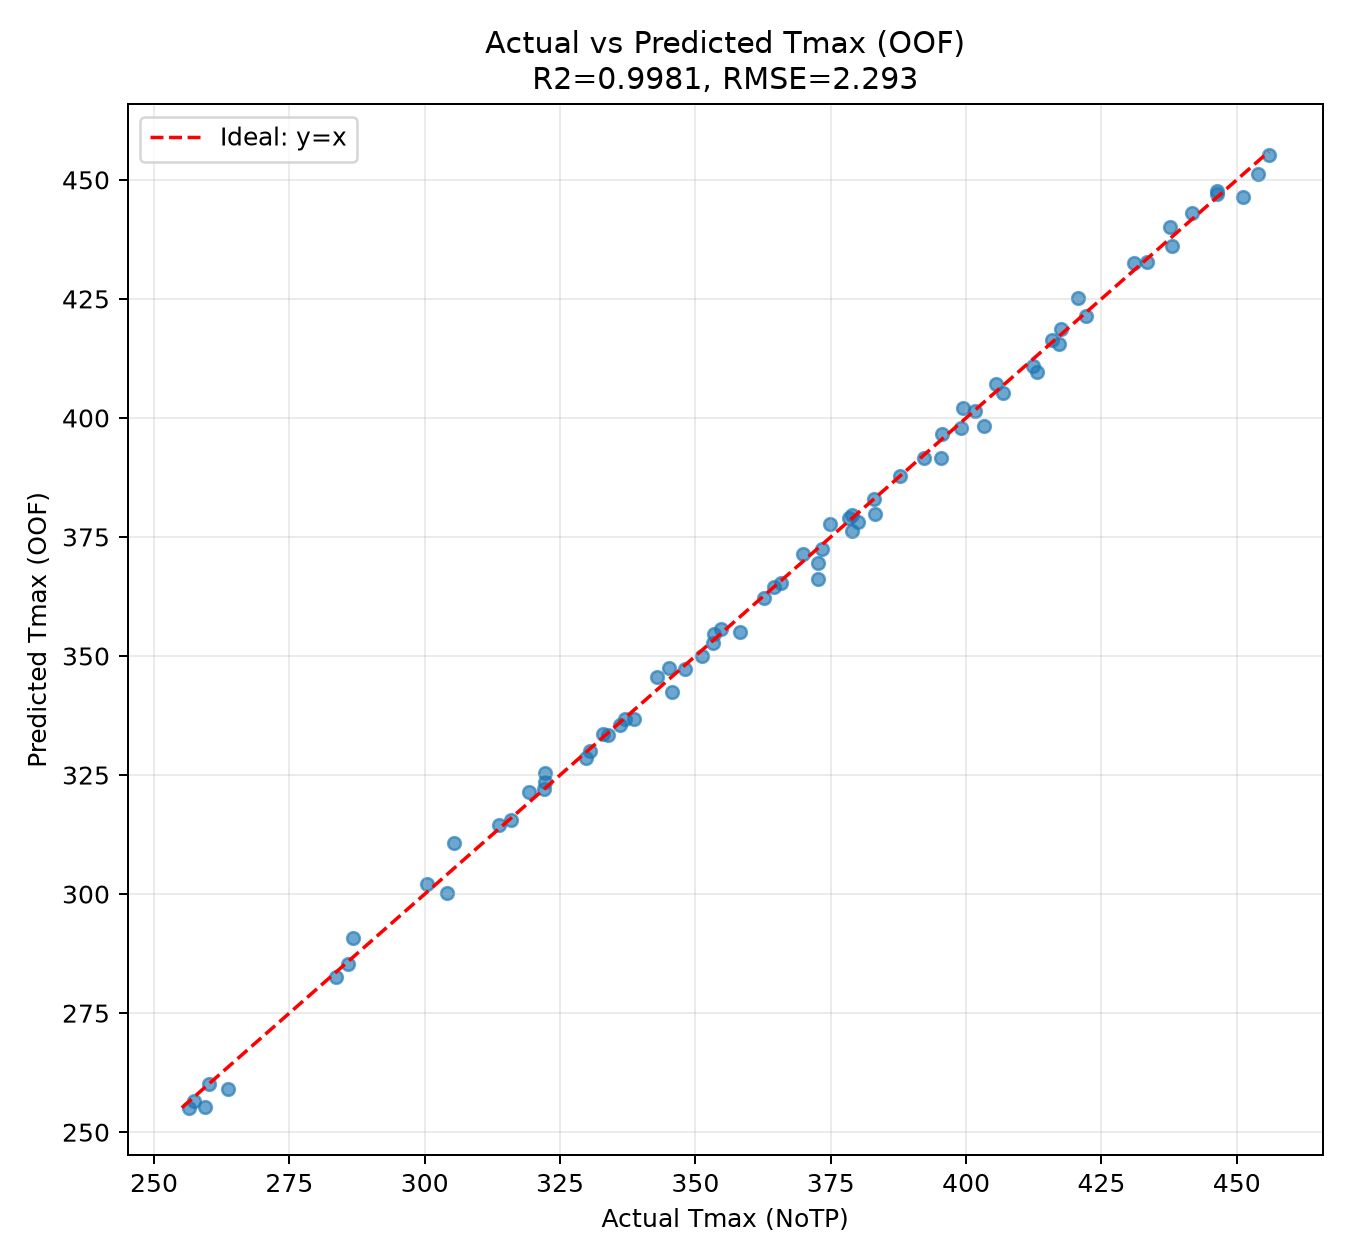

Data behind this chart, as committed beside it:
tmax_actual, tmax_pred_oof, abs_error
338.6, 336.9, 1.727
322.3, 323.4, 1.177
348.1, 347.3, 0.7255
322.1, 322.1, 0.002357
345.2, 347.5, 2.285
455.9, 455.2, 0.7316
451.1, 446.3, 4.739
353.4, 354.6, 1.215
333.8, 333.3, 0.5264
417.2, 415.6, 1.586
446.4, 447, 0.6418
422.2, 421.3, 0.8854
420.7, 425.1, 4.439
446.4, 447.7, 1.332
286.8, 290.8, 3.956
256.5, 255.1, 1.345
380.1, 378.2, 1.901
406.9, 405.2, 1.735
383.1, 379.9, 3.237
405.6, 407.1, 1.525
453.9, 451.2, 2.68
342.9, 345.7, 2.79
336.1, 335.5, 0.6088
358.2, 355.1, 3.083
345.7, 342.5, 3.245
378.4, 379, 0.6636
351.2, 350, 1.161
372.7, 366.1, 6.57
383.1, 383.1, 0.0044
438.1, 436.2, 1.934
395.6, 396.7, 1.122
313.8, 314.6, 0.7903
372.7, 369.4, 3.26
374.8, 377.7, 2.858
337, 336.8, 0.1745
319.4, 321.5, 2.146
283.6, 282.6, 1
369.8, 371.4, 1.569
316, 315.7, 0.292
257.4, 256.5, 0.8716
401.6, 401.4, 0.1575
305.4, 310.7, 5.3
399.4, 402, 2.581
403.4, 398.3, 5.046
285.8, 285.3, 0.4964
395.3, 391.6, 3.769
300.5, 302.1, 1.65
329.8, 328.6, 1.213
379, 379.6, 0.5925
364.6, 364.5, 0.07406
260.1, 260.1, 0.002786
322.3, 325.4, 3.094
415.8, 416.4, 0.6148
433.4, 432.7, 0.7142
365.9, 365.3, 0.6128
387.7, 387.8, 0.07009
413.1, 409.7, 3.375
431.1, 432.4, 1.36
379, 376.2, 2.756
399, 397.9, 1.086
... 14 more rows
